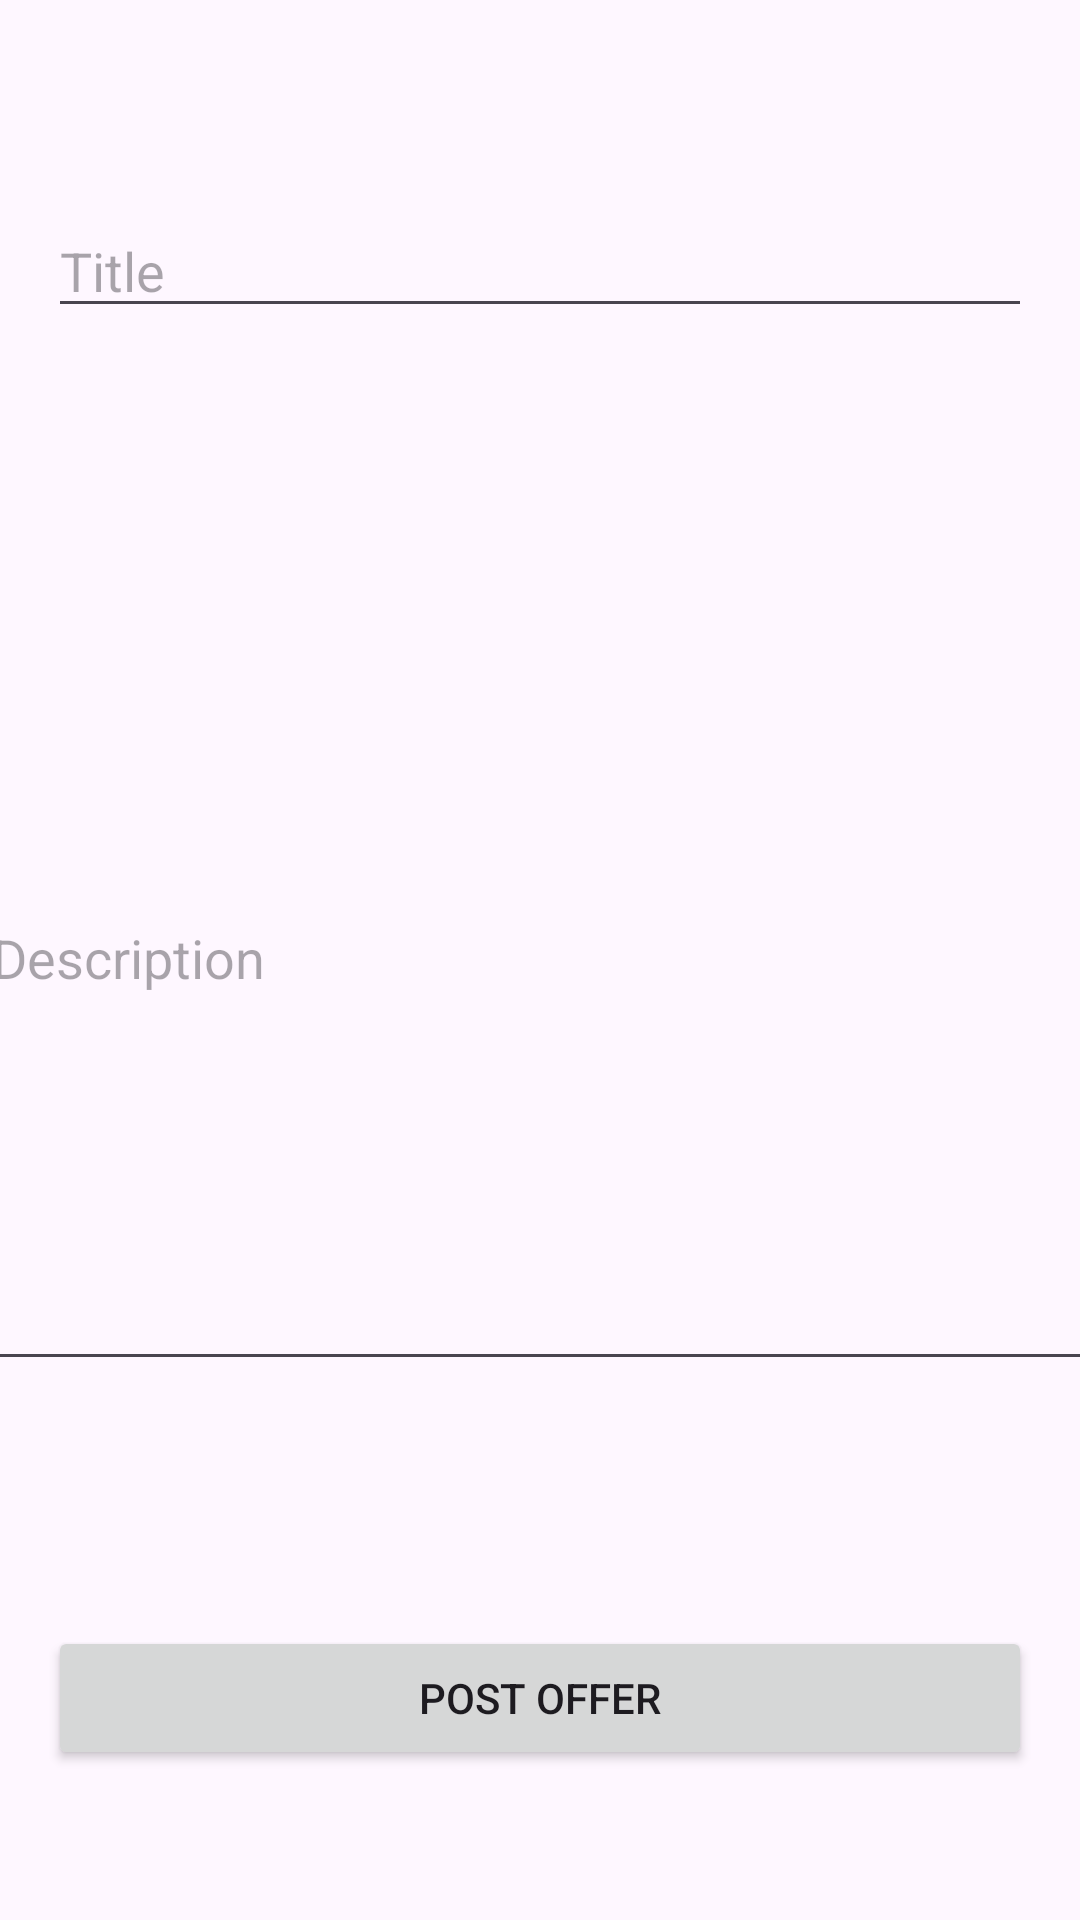

Layout XML and referenced resources for this Android screen:
<!-- AndroidManifest.xml: application theme Theme.MyApplicationDEMO -->
<!-- res/layout/activity_publish_form.xml -->
<?xml version="1.0" encoding="utf-8"?>
<androidx.constraintlayout.widget.ConstraintLayout xmlns:android="http://schemas.android.com/apk/res/android"
    xmlns:app="http://schemas.android.com/apk/res-auto"
    xmlns:tools="http://schemas.android.com/tools"
    android:id="@+id/main"
    android:layout_width="match_parent"
    android:layout_height="match_parent"
    tools:context=".PublishForm">

    

    
    <EditText
        android:id="@+id/editTextTitle"
        android:layout_width="0dp"
        android:layout_height="wrap_content"
        android:layout_marginLeft="16dp"
        android:layout_marginTop="68dp"
        android:layout_marginRight="16dp"
        android:hint="Title"
        android:inputType="textCapWords"
        app:layout_constraintHorizontal_bias="1.0"
        app:layout_constraintLeft_toLeftOf="parent"
        app:layout_constraintRight_toRightOf="parent"
        app:layout_constraintTop_toTopOf="parent" />

    <EditText
        android:id="@+id/editTextDescription"
        android:layout_width="374dp"
        android:layout_height="285dp"
        android:layout_marginLeft="16dp"
        android:layout_marginTop="16dp"
        android:layout_marginRight="16dp"
        android:layout_marginBottom="32dp"
        android:hint="Description"
        android:inputType="textMultiLine"
        app:layout_constraintBottom_toTopOf="@+id/buttonPostOffer"
        app:layout_constraintLeft_toLeftOf="parent"
        app:layout_constraintRight_toRightOf="parent"
        app:layout_constraintTop_toBottomOf="@+id/editTextTitle" />

    
    <Button
        android:id="@+id/buttonPostOffer"
        android:layout_width="0dp"
        android:layout_height="wrap_content"
        android:layout_marginLeft="16dp"
        android:layout_marginRight="16dp"
        android:text="Post Offer"
        app:layout_constraintBottom_toBottomOf="parent"
        app:layout_constraintHorizontal_bias="1.0"
        app:layout_constraintLeft_toLeftOf="parent"
        app:layout_constraintRight_toRightOf="parent"
        app:layout_constraintTop_toBottomOf="@+id/editTextDescription" />

</androidx.constraintlayout.widget.ConstraintLayout>
<!-- resources referenced by this layout -->
<resources>
  <style name="Theme.MyApplicationDEMO" parent="Base.Theme.MyApplicationDEMO" />
  <style name="Base.Theme.MyApplicationDEMO" parent="Theme.Material3.DayNight.NoActionBar">
          
          
      </style>
</resources>
